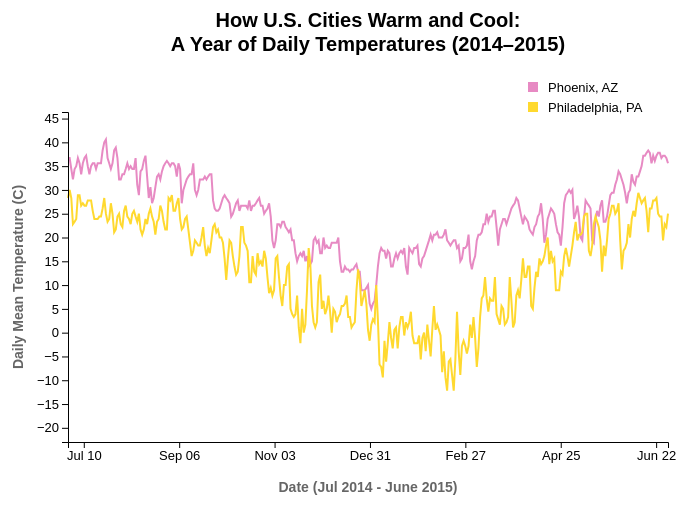
D3 v7 page, settled after 480 driven frames (8 s of simulated time); the page loaded 1 data file(s).


// ── main.js
// 1: SET GLOBAL VARIABLES
const margin = { top: 110, right: 30, bottom: 60, left: 70 };
const width = 700 - margin.left - margin.right;
const height = 500 - margin.top - margin.bottom;

// Create SVG containers for both charts
const svgLine = d3.select("#lineChart1") // If you change this ID, you must change it in index.html too
    .append("svg")
    .attr("width", width + margin.left + margin.right)
    .attr("height", height + margin.top + margin.bottom)
    .append("g")
    .attr("transform", `translate(${margin.left},${margin.top})`);

// 2.a: LOAD...
d3.csv("weather.csv").then(data => {
    // Relevant columns: 
    // - date (x variable)
    // - actual_mean_temp (y variable)
    // - city_full (color category variable)

    // 2.b: ... AND TRANSFORM DATA
    // Reformatting
    data.forEach(d => {
        d.daily_mean_temp = +d["actual_mean_temp(C)"]; // Convert temperature value to a number
        d.date = new Date(d.date);
    })
    // console.log(typeof data[0]["daily_mean_temp"])
    
    // Grouping
    const groupedByCityData = d3.rollup(
        data, 
        v => v.map(d => ({ date: d.date, temp: d.daily_mean_temp })), // Create array of objects {date, temp}
        d => d.city_full // Group by city
    )
    console.log(groupedByCityData)

    // 3.a: SET SCALES FOR CHART 1
    const xScale = d3.scaleLinear()
        .domain(d3.extent(groupedByCityData.get('Indianapolis, IN'), d => d.date)) // Extract Date array
        .range([0, width]);

    const tempExtent = d3.extent(
        Array.from(groupedByCityData.values()) // 모든 도시의 데이터 배열 가져오기
            .flat() // 중첩 배열을 단일 배열로 변환
            .map(d => d.temp) // 모든 temp 값 추출
    );
    const padding = (tempExtent[1] - tempExtent[0]) * 0.1; // 최대값과 최소값 차이의 10% 추가
    const yScale = d3.scaleLinear()
        .domain([tempExtent[0] - padding, tempExtent[1] + padding]) // 여유 범위 추가
        .range([height, 0]);

    const colorScale = d3.scaleOrdinal()
        .domain(Array.from(groupedByCityData.keys()))
        // .range(d3.schemeCategory10);
        // .range(d3.schemeTableau10);
        .range(d3.schemeSet2);

    // Filtered Data
    // filteredCityTempData = groupedByCityData['']
    // console.log("array.from test: ", Array.from(groupedByCityData))
    
    // Flattened Data for use in dropdown and update function
    const flattenedData = [];
    // console.log("grouped data:", groupedByCityData)
    groupedByCityData.forEach((data, cityKey) => {
        data.forEach(({date, temp}) => {
            flattenedData.push({ city: cityKey, date, temp });
        });        
        // data.forEach(d => {
        //     flattenedData.push({ city: cityKey, date: d.date, temp: d.temp });
        // });
    });
    // console.log("flattenedData: ", flattenedData);
    // console.log("flattenedData2: ", flattenedData[2189]);
    // console.log("flattenedData3: ", flattenedData[2189]['city']);

    // 4.a: PLOT DATA FOR CHART 1
    // 도시별로 데이터를 그룹화
    const flattenedFilteredData = d3.group(
        flattenedData.filter(d => d.city === "Phoenix, AZ" || d.city === "Philadelphia, PA"),
        d => d.city
    );
    svgLine.selectAll("path")
        // .data(groupedByCityData.entries())
        .data(flattenedFilteredData)
        // [["Indianapolis, IN",  [{date:, temp:}, {date:, temp:}]],
        //  ["Charlotte, NC",     [{}, {}, {}, ...]],
        //  ["Chicago (Midway), IL", [{}, {}, ...]],
        //  ["Phoenix, AZ",       [{}, {}, ...]],
        //  ["Jacksonville, FL",  [{}, {}, ...]],
        //  ["Phiiladelphia, PA", [{}, {}, ...]]]
        .enter()
        .append("path")
        .attr("d", d => d3.line()
            .x(d => xScale(d["date"]))
            .y(d => yScale(d["temp"]))(d[1])
        )
        .style("stroke", d => colorScale(d[0]))
        // .style("stroke", d => colorScale(d["city"]))
        .style("fill", "none")
        .style("stroke-width", 2);

    // 5.a: ADD AXES FOR CHART 1
    svgLine.append("g")
        .attr("class", "axis")
        .attr("class", "x-axis")
        .attr("transform", `translate(0, ${height})`)
        .call(d3.axisBottom(xScale)
            .ticks(5) // x축에 약 6~8개의 주요 tick을 표시하도록 조정
            .tickFormat(d3.timeFormat("%b %d")) // "Jul 1" 형식
            // .tickFormat(d3.timeFormat("%b %d, %y")) // "Jul 1, 14" 형식
        )
        .selectAll(".tick text") // tick의 텍스트 선택
        .style("font-size", "13px"); // 글씨 크기 조정
    svgLine.append("g")
        .attr("class", "axis")
        .attr("class", "y-axis")
        .call(d3.axisLeft(yScale))
        .selectAll(".tick text") // y축 tick의 텍스트 선택
        .style("font-size", "13px"); // 글씨 크기 조정;

    // 6.a: ADD LABELS FOR CHART 1
    svgLine.append("text")
        .attr("class", "title")
        .attr("x", width / 2)
        .attr("y", -margin.top / 2 - 30)
        .attr("text-anchor", "middle")
        .style("font-size", "20px")
        .style("font-weight", "bold")
        .append("tspan") // 첫 번째 줄
        .text("How U.S. Cities Warm and Cool:")
        .attr("x", width / 2)
        .attr("dy", "0") // 첫 줄 위치 유지
        .append("tspan") // 두 번째 줄
        .text("A Year of Daily Temperatures (2014–2015)")
        .attr("x", width / 2)
        .attr("dy", "1.2em"); // 두 번째 줄을 첫 번째 줄 아래로 내림

    // 7.b: X-axis label
    // - Add a text element below the x-axis to describe it.
    svgLine.append("text")
        .text("Date (Jul 2014 - June 2015)")
        .attr("class", "axis-label")
        .attr("x", width / 2)
        .attr("y", height + margin.bottom - 10)
        .attr("text-anchor", "middle")
    // 7.c: Y-axis label
    // - Add a rotated text element beside the y-axis to describe it.
    svgLine.append("text")
        .text("Daily Mean Temperature (C)")
        .attr("class", "axis-label")
        .attr("transform", "rotate(-90)")
        .attr("y", -margin.left / 2 - 10)
        .attr("x", -height / 2 )
        .attr("text-anchor", "middle")
    
    // 8: LEGEND
    // 8.a: CREATE AND POSITION SHAPE
    // - Use <g> elements to create groups for each legend item.
    // - Position each legend group horizontally or vertically.
    const legend = svgLine.selectAll(".legend")
        // .data(Array.from(groupedByCityData.entries()))
        .data(Array.from(groupedByCityData) // Map을 배열로 변환
            .filter(d => d[0] === "Phoenix, AZ" || d[0] === "Philadelphia, PA") // 원하는 도시만 선택
        )
        .enter()
        .append("g")
        .attr("class", "legend")
        .attr("transform", (d, i) => `translate(${width - 150}, ${i * 20 - 30})`);
    // 8.b: ADD COLOR SQUARES
    // - Append <rect> elements to the legend groups.
    // - Use colorScale to set the "fill" attribute for each square.
    legend.append("rect")
        .attr("x", 10)
        .attr("width", 10)
        .attr("height", 10)
        .style("fill", d => colorScale(d[0])); // Use category name for color
    // 8.c: ADD TEXT
    // - Append <text> elements to the legend groups.
    // - Position and align the text beside each color square.
    legend.append("text")
        .attr("class", "legend")
        .text(d => d[0]) // Use category name as text
        .attr("x", 30)
        .attr("y", 10)
        .attr("text-anchor", "start")
        // .style("alignment-baseline", "middle")
        .style("font-size", "13px");

    // 7.b: ADD INTERACTIVITY FOR CHART 1
    function updateChart(selectedCities) {
        console.log("selectedCities: ", selectedCities)
        // Filter the data based on the selected category
        const selectedCitiesData = selectedCities.map(city => ({
            city, 
            data: flattenedData.filter(d => d.city === city)
        }));

        // Remove existing line
        svgLine.selectAll("path").remove();

        // Bind each category's data to its own path
        const lines = svgLine.selectAll("path").data(selectedCitiesData);
        
        // Redraw lines
        lines.enter()
            .append("path")
            .attr("d", d => d3.line()
                .x(d => xScale(d.date))
                .y(d => yScale(d.temp))(d.data)
            )
            .style("stroke", d => colorScale(d.city))
            // .style("stroke", d => colorScale(d[0]))
            // .style("stroke", d => colorScale(d["city"]))
            .style("fill", "none")
            .style("stroke-width", 2);

        // Update existing lines (if any)
        lines.attr("d", d => d3.line()
                .x(d => xScale(d.date))
                .y(d => yScale(d.temp))(d.data)
            );

        // Remove unused lines
        lines.exit().remove();

        // Redraw axes
        svgLine.select(".x-axis")
            .call(d3.axisBottom(xScale)
                .ticks(5)
                .tickFormat(d3.timeFormat("%b %d"))
            );

        svgLine.select(".y-axis")
            .call(d3.axisLeft(yScale));


        // Remove existing legend:
        svgLine.selectAll(".legend").remove();

        // Redraw legend
        const legend = svgLine.selectAll(".legend")
            .data(selectedCities)
            .enter()
            .append("g")
            .attr("class", "legend")
            .attr("transform", (d, i) => `translate(${width - 150}, ${i * 20 - 30})`);

        legend.append("rect")
            .attr("x", 10)
            .attr("width", 10)
            .attr("height", 10)
            .style("fill", d => colorScale(d));

        legend.append("text")
            .attr("x", 30)
            .attr("y", 10)
            .text(d => d)
            .attr("text-anchor", "start")
            .style("font-size", "13px");
    }

    // Set "Phoenix, AZ" as the default city
    // updateChart("Phoenix, AZ");

    // Event Listeners
    d3.select("#categorySelect").on("change", function() {
        // var selectedCity = d3.select(this).property("value");
        selectedArray = Array.from(d3.select("#categorySelect").node().selectedOptions)
        console.log("selected Array: ", selectedArray)
        const selectedCities = selectedArray.map(option => option.value);
        console.log("selected cities: ", selectedCities)
        updateChart(selectedCities);
    });

});

### data: weather.csv
date, actual_mean_temp, actual_mean_temp(C), actual_min_temp, actual_max_temp, average_min_temp, average_max_temp, record_min_temp, record_max_temp, record_min_temp_year, record_max_temp_year, actual_precipitation, average_precipitation, record_precipitation, city, city_code, city_full
7/1/2014, 76, 24.4, 66, 86, 66, 85, 48, 97, 1885, 1970, 0.13, 0.16, 5.09, Indianapolis, IND, Indianapolis, IN
7/2/2014, 71, 21.7, 63, 79, 66, 85, 50, 99, 1904, 1970, 0, 0.16, 4.5, Indianapolis, IND, Indianapolis, IN
7/3/2014, 67, 19.4, 60, 73, 66, 85, 49, 100, 1968, 1911, 0, 0.15, 1.89, Indianapolis, IND, Indianapolis, IN
7/4/2014, 67, 19.4, 54, 79, 66, 85, 48, 103, 1968, 1911, 0, 0.15, 2.4, Indianapolis, IND, Indianapolis, IN
7/5/2014, 69, 20.6, 59, 79, 66, 85, 49, 103, 1972, 2012, 0, 0.16, 3.27, Indianapolis, IND, Indianapolis, IN
7/6/2014, 74, 23.3, 64, 83, 66, 85, 48, 105, 2001, 2012, 0.03, 0.15, 1.64, Indianapolis, IND, Indianapolis, IN
7/7/2014, 74, 23.3, 68, 79, 66, 85, 54, 105, 1894, 2012, 0, 0.16, 4.43, Indianapolis, IND, Indianapolis, IN
7/8/2014, 74, 23.3, 67, 81, 66, 85, 51, 104, 1984, 1936, 0.32, 0.16, 2.6, Indianapolis, IND, Indianapolis, IN
7/9/2014, 72, 22.2, 62, 81, 66, 85, 52, 103, 1952, 1936, 0, 0.16, 2.49, Indianapolis, IND, Indianapolis, IN
7/10/2014, 71, 21.7, 61, 80, 66, 85, 50, 105, 1963, 1936, 0, 0.16, 1.52, Indianapolis, IND, Indianapolis, IN
7/11/2014, 71, 21.7, 60, 81, 66, 85, 52, 104, 1945, 1936, 0, 0.16, 2.49, Indianapolis, IND, Indianapolis, IN
7/12/2014, 74, 23.3, 67, 80, 66, 85, 53, 103, 1975, 1936, 0.07, 0.16, 2.7, Indianapolis, IND, Indianapolis, IN
7/13/2014, 78, 25.6, 72, 84, 66, 85, 49, 103, 1976, 1936, 0, 0.17, 2.78, Indianapolis, IND, Indianapolis, IN
7/14/2014, 75, 23.9, 65, 85, 66, 85, 48, 106, 1975, 1936, 0.39, 0.16, 2.96, Indianapolis, IND, Indianapolis, IN
7/15/2014, 64, 17.8, 56, 71, 66, 85, 51, 103, 1967, 1988, 0, 0.17, 2.05, Indianapolis, IND, Indianapolis, IN
7/16/2014, 63, 17.2, 53, 72, 66, 85, 49, 98, 1945, 1988, 0, 0.15, 2.32, Indianapolis, IND, Indianapolis, IN
7/17/2014, 65, 18.3, 53, 77, 66, 85, 51, 101, 1976, 2012, 0, 0.15, 3.71, Indianapolis, IND, Indianapolis, IN
7/18/2014, 68, 20, 57, 78, 66, 85, 51, 100, 1976, 1954, 0, 0.15, 2.61, Indianapolis, IND, Indianapolis, IN
7/19/2014, 68, 20, 58, 77, 66, 85, 50, 98, 1984, 1930, 0, 0.14, 1.31, Indianapolis, IND, Indianapolis, IN
7/20/2014, 71, 21.7, 60, 81, 66, 85, 49, 103, 1947, 1934, 0, 0.13, 4, Indianapolis, IND, Indianapolis, IN
7/21/2014, 74, 23.3, 62, 85, 66, 85, 46, 106, 1944, 1934, 0, 0.14, 1.89, Indianapolis, IND, Indianapolis, IN
7/22/2014, 78, 25.6, 67, 88, 66, 85, 49, 106, 1947, 1901, 0, 0.14, 1.82, Indianapolis, IND, Indianapolis, IN
7/23/2014, 69, 20.6, 62, 76, 66, 85, 46, 102, 1947, 1934, 1.61, 0.14, 1.61, Indianapolis, IND, Indianapolis, IN
7/24/2014, 67, 19.4, 58, 76, 66, 85, 52, 105, 1947, 1934, 0, 0.14, 1.98, Indianapolis, IND, Indianapolis, IN
7/25/2014, 65, 18.3, 56, 74, 66, 85, 51, 105, 1911, 1934, 0, 0.13, 2.61, Indianapolis, IND, Indianapolis, IN
7/26/2014, 75, 23.9, 67, 82, 66, 85, 51, 98, 1911, 1941, 0.1, 0.13, 2.41, Indianapolis, IND, Indianapolis, IN
7/27/2014, 76, 24.4, 66, 85, 66, 85, 51, 100, 1962, 1916, 0.22, 0.12, 1.86, Indianapolis, IND, Indianapolis, IN
7/28/2014, 65, 18.3, 57, 73, 66, 85, 51, 101, 2013, 1930, 0, 0.12, 2.95, Indianapolis, IND, Indianapolis, IN
7/29/2014, 64, 17.8, 52, 75, 66, 85, 51, 100, 1881, 1941, 0.21, 0.13, 0.8, Indianapolis, IND, Indianapolis, IN
7/30/2014, 68, 20, 57, 78, 66, 84, 51, 103, 1965, 1940, 0.02, 0.13, 1.63, Indianapolis, IND, Indianapolis, IN
7/31/2014, 70, 21.1, 59, 80, 66, 84, 49, 98, 1895, 1913, 0, 0.12, 2.84, Indianapolis, IND, Indianapolis, IN
8/1/2014, 72, 22.2, 61, 82, 65, 84, 53, 97, 1971, 1887, 0.01, 0.11, 2.86, Indianapolis, IND, Indianapolis, IN
8/2/2014, 73, 22.8, 63, 82, 65, 84, 52, 98, 1927, 1888, 0, 0.11, 2.53, Indianapolis, IND, Indianapolis, IN
8/3/2014, 73, 22.8, 61, 84, 65, 84, 50, 98, 1965, 1897, 0, 0.11, 1.72, Indianapolis, IND, Indianapolis, IN
8/4/2014, 74, 23.3, 62, 85, 65, 84, 49, 99, 1912, 1887, 0, 0.1, 3.81, Indianapolis, IND, Indianapolis, IN
8/5/2014, 73, 22.8, 65, 81, 65, 84, 51, 103, 1974, 1918, 0, 0.1, 1.65, Indianapolis, IND, Indianapolis, IN
8/6/2014, 71, 21.7, 63, 79, 65, 84, 50, 99, 1994, 1918, 0, 0.11, 4.46, Indianapolis, IND, Indianapolis, IN
8/7/2014, 71, 21.7, 64, 78, 65, 84, 49, 98, 1989, 1930, 0, 0.1, 1.08, Indianapolis, IND, Indianapolis, IN
8/8/2014, 70, 21.1, 65, 74, 65, 84, 48, 98, 1989, 2012, 0.03, 0.09, 1.51, Indianapolis, IND, Indianapolis, IN
8/9/2014, 76, 24.4, 68, 83, 65, 84, 50, 99, 1884, 1930, 0, 0.1, 2.36, Indianapolis, IND, Indianapolis, IN
8/10/2014, 77, 25, 70, 84, 65, 84, 50, 99, 1972, 1911, 0.13, 0.1, 1.25, Indianapolis, IND, Indianapolis, IN
8/11/2014, 75, 23.9, 68, 82, 65, 84, 52, 99, 1967, 1941, 0.1, 0.09, 2.07, Indianapolis, IND, Indianapolis, IN
8/12/2014, 65, 18.3, 58, 71, 65, 84, 47, 101, 2004, 1881, 0, 0.1, 1.93, Indianapolis, IND, Indianapolis, IN
8/13/2014, 67, 19.4, 55, 79, 65, 84, 48, 98, 1964, 1936, 0, 0.09, 3.08, Indianapolis, IND, Indianapolis, IN
8/14/2014, 70, 21.1, 59, 81, 65, 84, 48, 95, 1964, 1871, 0, 0.09, 2.72, Indianapolis, IND, Indianapolis, IN
8/15/2014, 63, 17.2, 49, 77, 65, 84, 45, 96, 1979, 2010, 0, 0.1, 2.26, Indianapolis, IND, Indianapolis, IN
8/16/2014, 67, 19.4, 59, 75, 65, 84, 50, 102, 1979, 1988, 0.09, 0.1, 1.43, Indianapolis, IND, Indianapolis, IN
8/17/2014, 73, 22.8, 65, 81, 65, 84, 52, 99, 1963, 1988, 0.03, 0.11, 3.18, Indianapolis, IND, Indianapolis, IN
8/18/2014, 76, 24.4, 65, 86, 65, 84, 48, 98, 1963, 1936, 0, 0.11, 1.61, Indianapolis, IND, Indianapolis, IN
8/19/2014, 76, 24.4, 65, 86, 64, 84, 50, 100, 1896, 1936, 0.5, 0.1, 1.65, Indianapolis, IND, Indianapolis, IN
8/20/2014, 74, 23.3, 64, 83, 64, 84, 50, 99, 1897, 1983, 0, 0.11, 2.22, Indianapolis, IND, Indianapolis, IN
8/21/2014, 78, 25.6, 70, 86, 64, 84, 47, 100, 1950, 1936, 0.16, 0.1, 1.23, Indianapolis, IND, Indianapolis, IN
8/22/2014, 80, 26.7, 73, 86, 64, 84, 46, 101, 1950, 1936, 0.02, 0.1, 1.9, Indianapolis, IND, Indianapolis, IN
… [head cut at 6 KiB]